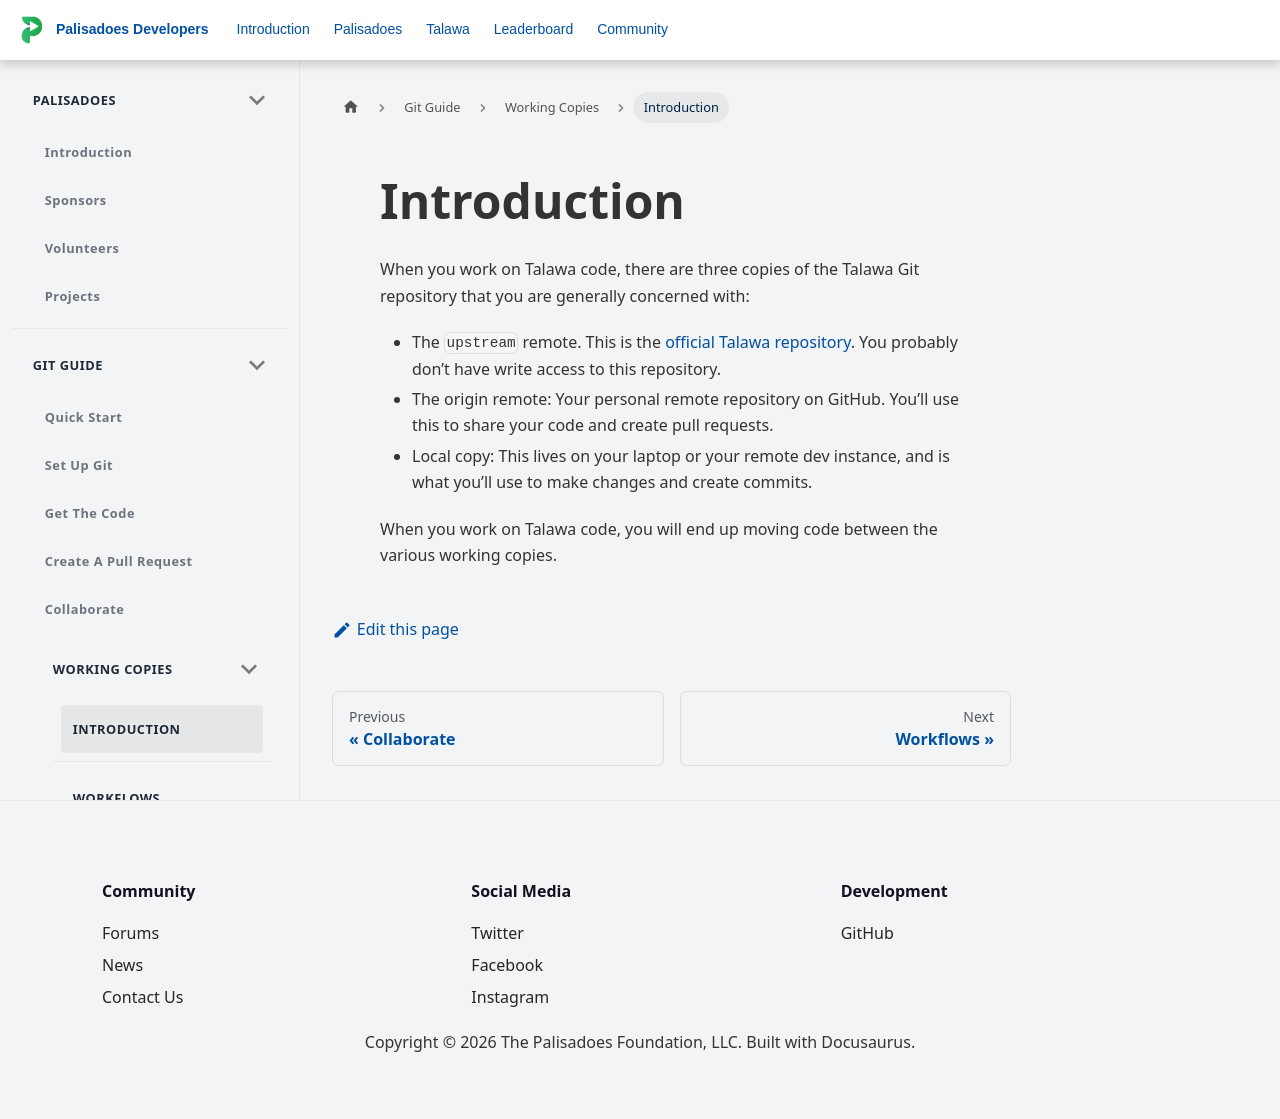

repository: PalisadoesFoundation/developer-docs · page: docs/git-guide/working-copies/introduction/index.html · generator: docusaurus

---
title: Introduction
id: introduction
sidebar_position: 1
---

When you work on Talawa code, there are three copies of the Talawa Git repository that you are generally concerned with:

- The `upstream` remote. This is the [official Talawa repository](https://github.com/PalisadoesFoundation/talawa). You probably don’t have write access to this repository.
- The origin remote: Your personal remote repository on GitHub. You’ll use this to share your code and create pull requests.
- Local copy: This lives on your laptop or your remote dev instance, and is what you’ll use to make changes and create commits.

When you work on Talawa code, you will end up moving code between the various working copies.
